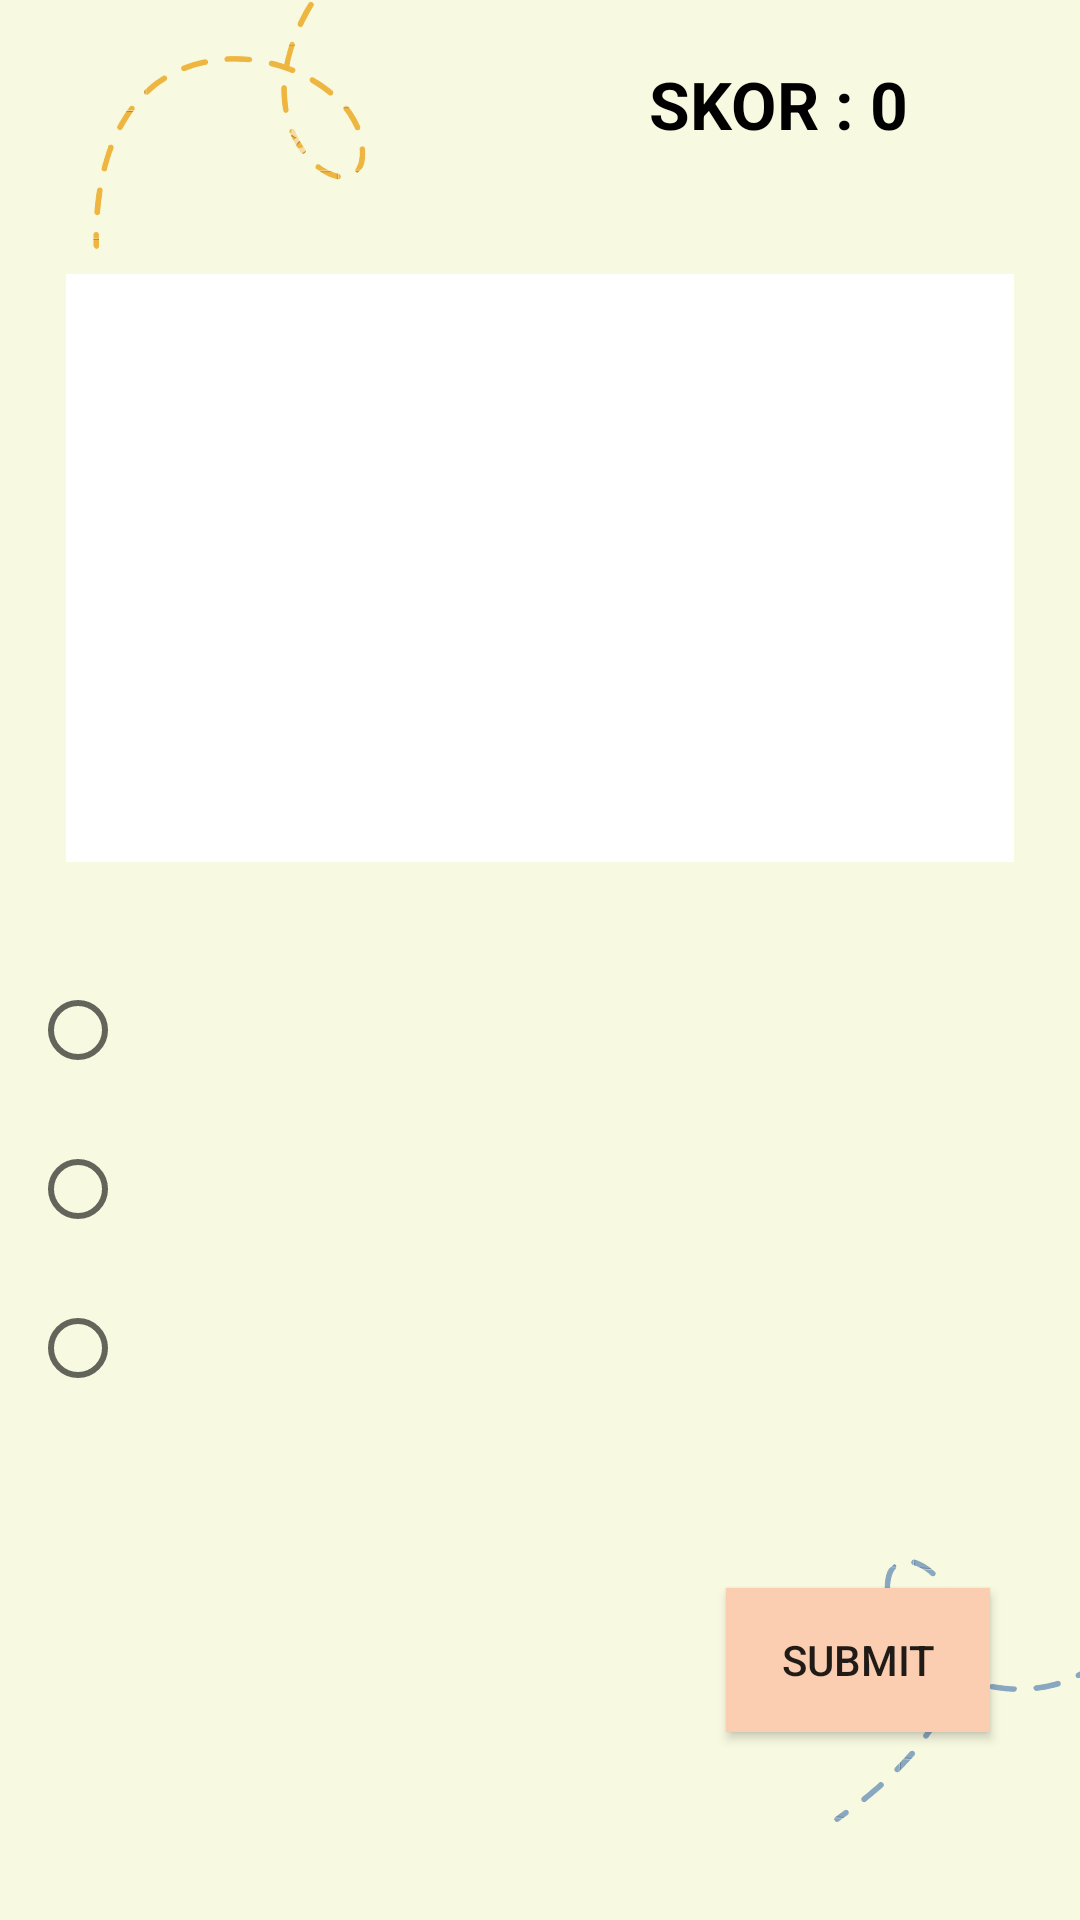

Produce the Android XML layout that renders to this screen, including the resource entries it uses.
<!-- AndroidManifest.xml: application theme Theme.TugasAkhirCC -->
<!-- res/layout/activity_kuis_pilihan_ganda.xml -->
<?xml version="1.0" encoding="utf-8"?>
<RelativeLayout xmlns:android="http://schemas.android.com/apk/res/android"
    xmlns:app="http://schemas.android.com/apk/res-auto"
    xmlns:tools="http://schemas.android.com/tools"
    android:layout_width="match_parent"
    android:layout_height="match_parent"
    android:background="@drawable/cc2"
    tools:context=".KuisPilihanGanda">

    <LinearLayout
        android:id="@+id/lineSkor"
        android:layout_width="wrap_content"
        android:layout_height="wrap_content"
        android:layout_alignParentRight="true"
        android:layout_alignParentTop="true"
        android:layout_margin="20dp">

        <TextView
            android:layout_width="wrap_content"
            android:layout_height="wrap_content"
            android:text="SKOR : "
            android:textSize="22sp"
            android:textColor="@color/black"
            android:textStyle="bold"/>

        <TextView
            android:id="@+id/tvSkor"
            android:layout_width="50dp"
            android:layout_height="wrap_content"
            android:text="0"
            android:textSize="22sp"
            android:textColor="@color/black"
            android:textStyle="bold"/>
    </LinearLayout>

    <LinearLayout
        android:id="@+id/lineSoal"
        android:layout_width="match_parent"
        android:layout_height="220dp"
        android:layout_below="@id/lineSkor"
        android:layout_margin="10dp"
        android:padding="12dp">

        <TextView
            android:id="@+id/tvSoal"
            android:layout_width="match_parent"
            android:layout_height="match_parent"
            android:layout_gravity="center"
            android:background="#fff"
            android:textColor="@color/black"
            android:gravity="center"
            android:padding="15dp"
            android:textSize="20sp"/>
    </LinearLayout>

    <LinearLayout
        android:id="@+id/linePilihanJawaban"
        android:layout_width="match_parent"
        android:layout_height="160dp"
        android:layout_below="@id/lineSoal"
        android:layout_margin="10dp">

        <RadioGroup
            android:id="@+id/rgPilihanJawaban"
            android:layout_width="match_parent"
            android:layout_height="wrap_content" >

            <RadioButton
                android:id="@+id/rbPilihanJawaban1"
                android:layout_width="match_parent"
                android:layout_height="wrap_content"
                android:layout_marginBottom="5dp"
                android:textSize="18sp"
                android:textColor="@color/black"
                android:textStyle="normal"/>

            <RadioButton
                android:id="@+id/rbPilihanJawaban2"
                android:layout_width="match_parent"
                android:layout_height="wrap_content"
                android:layout_marginBottom="5dp"
                android:textSize="18sp"
                android:textColor="@color/black"
                android:textStyle="normal"/>

            <RadioButton
                android:id="@+id/rbPilihanJawaban3"
                android:layout_width="match_parent"
                android:layout_height="wrap_content"
                android:layout_marginBottom="5dp"
                android:textSize="18sp"
                android:textColor="@color/black"
                android:textStyle="normal"/>
        </RadioGroup>
    </LinearLayout>

    <Button
        android:id="@+id/btnSubmit"
        android:layout_width="wrap_content"
        android:layout_height="wrap_content"
        android:layout_below="@id/linePilihanJawaban"
        android:layout_alignParentRight="true"
        android:layout_marginStart="30dp"
        android:layout_marginTop="40dp"
        android:layout_marginEnd="30dp"
        android:layout_marginRight="0dp"
        android:layout_marginBottom="25dp"
        android:background="#FBCEB1"
        android:text="SUBMIT" />

</RelativeLayout>
<!-- resources referenced by this layout -->
<resources>
  <color name="black">#FF000000</color>
  <!-- drawable cc2: png bitmap (drawable, 31065 bytes) -->
  <style name="Theme.TugasAkhirCC" parent="Theme.MaterialComponents.DayNight.DarkActionBar">
          
          <item name="colorPrimary">@color/purple_500</item>
          <item name="colorPrimaryVariant">@color/purple_700</item>
          <item name="colorOnPrimary">@color/white</item>
          
          <item name="colorSecondary">@color/teal_200</item>
          <item name="colorSecondaryVariant">@color/teal_700</item>
          <item name="colorOnSecondary">@color/black</item>
          
          <item name="android:statusBarColor" tools:targetApi="l">?attr/colorPrimaryVariant</item>
          
      </style>
  <color name="purple_500">#FF6200EE</color>
  <color name="purple_700">#FF3700B3</color>
  <color name="white">#FFFFFFFF</color>
  <color name="teal_200">#FF03DAC5</color>
  <color name="teal_700">#FF018786</color>
</resources>
